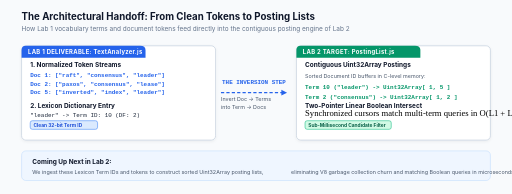
t = 0.00 s
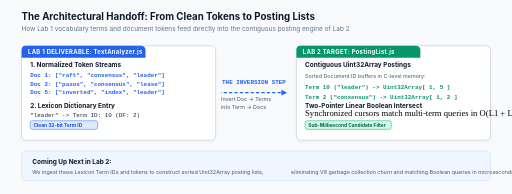
t = 0.30 s
t = 0.60 s: frame unchanged from t = 0.00 s, image omitted
t = 0.90 s: frame unchanged from t = 0.30 s, image omitted

The animated SVG that drew these frames (rendered in a browser with its animation timeline set to each time). Animation: 1 CSS @keyframes rule; one cycle of 1.20 s, repeats indefinitely.

<svg xmlns="http://www.w3.org/2000/svg" viewBox="0 0 950 360" width="100%" height="100%">
  <defs>
    <style>
      .bg { fill: #F8FAFC; }
      .card { fill: #FFFFFF; stroke: #CBD5E1; stroke-width: 1.5; filter: url(#drop-shadow); rx: 8px; }
      .header-blue { fill: #2563EB; }
      .header-green { fill: #059669; }
      .header-text { font-family: -apple-system, BlinkMacSystemFont, "Segoe UI", Roboto, sans-serif; font-size: 11px; font-weight: 700; fill: #FFFFFF; letter-spacing: 0.5px; }
      .title-main { font-family: -apple-system, BlinkMacSystemFont, "Segoe UI", Roboto, sans-serif; font-size: 18px; font-weight: 700; fill: #0F172A; }
      .title-sub { font-family: -apple-system, BlinkMacSystemFont, "Segoe UI", Roboto, sans-serif; font-size: 12px; fill: #64748B; }
      .node-title { font-family: -apple-system, BlinkMacSystemFont, "Segoe UI", Roboto, sans-serif; font-size: 12px; font-weight: 700; fill: #0F172A; }
      .node-desc { font-family: -apple-system, BlinkMacSystemFont, "Segoe UI", Roboto, sans-serif; font-size: 10px; fill: #475569; }
      .code-main { font-family: "JetBrains Mono", Consolas, monospace; font-size: 11px; fill: #1E293B; }
      .code-blue { font-family: "JetBrains Mono", Consolas, monospace; font-size: 11px; font-weight: 700; fill: #2563EB; }
      .code-green { font-family: "JetBrains Mono", Consolas, monospace; font-size: 11px; font-weight: 700; fill: #059669; }
      .badge-blue { fill: #DBEAFE; stroke: #3B82F6; stroke-width: 1; rx: 4px; }
      .badge-text-blue { font-family: -apple-system, BlinkMacSystemFont, "Segoe UI", Roboto, sans-serif; font-size: 9px; font-weight: 700; fill: #1D4ED8; }
      .badge-green { fill: #D1FAE5; stroke: #10B981; stroke-width: 1; rx: 4px; }
      .badge-text-green { font-family: -apple-system, BlinkMacSystemFont, "Segoe UI", Roboto, sans-serif; font-size: 9px; font-weight: 700; fill: #065F46; }
      .flow-arrow { stroke: #2563EB; stroke-width: 2.2; fill: none; stroke-dasharray: 6 4; animation: flow 1.2s linear infinite; }
      @keyframes flow {
        from { stroke-dashoffset: 20; }
        to { stroke-dashoffset: 0; }
      }
    </style>
    <filter id="drop-shadow" x="-5%" y="-5%" width="110%" height="115%" filterUnits="userSpaceOnUse">
      <feDropShadow dx="0" dy="2" stdDeviation="3" flood-color="#0F172A" flood-opacity="0.06"/>
    </filter>
    <marker id="arrow-blue" viewBox="0 0 10 10" refX="6" refY="5" markerWidth="6" markerHeight="6" orient="auto-start-reverse">
      <path d="M 0 1 L 8 5 L 0 9 z" fill="#2563EB"/>
    </marker>
  </defs>

  <rect width="950" height="360" class="bg" />

  <!-- Title Header -->
  <text x="40" y="38" class="title-main">The Architectural Handoff: From Clean Tokens to Posting Lists</text>
  <text x="40" y="58" class="title-sub">How Lab 1 vocabulary terms and document tokens feed directly into the contiguous posting engine of Lab 2</text>

  <!-- Left: Lab 1 Output -->
  <g transform="translate(40, 85)">
    <rect width="360" height="175" class="card" />
    <path d="M 0 8 Q 0 0 8 0 L 220 0 Q 230 0 230 8 L 230 22 L 0 22 Z" class="header-blue" />
    <text x="12" y="15" class="header-text">LAB 1 DELIVERABLE: TextAnalyzer.js</text>

    <!-- Token Stream Output -->
    <g transform="translate(16, 40)">
      <text x="0" y="0" class="node-title">1. Normalized Token Streams</text>
      <text x="0" y="18" class="code-blue">Doc 1: ["raft", "consensus", "leader"]</text>
      <text x="0" y="34" class="code-blue">Doc 2: ["paxos", "consensus", "lease"]</text>
      <text x="0" y="50" class="code-blue">Doc 5: ["inverted", "index", "leader"]</text>
    </g>

    <!-- Lexicon Output -->
    <g transform="translate(16, 115)">
      <text x="0" y="0" class="node-title">2. Lexicon Dictionary Entry</text>
      <text x="0" y="18" class="code-main">"leader" -&gt; Term ID: 10 (DF: 2)</text>
      <rect x="0" y="24" width="125" height="16" class="badge-blue" />
      <text x="6" y="36" class="badge-text-blue">Clean 32-bit Term ID</text>
    </g>
  </g>

  <!-- Center: Flow Arrow with Inversion Label -->
  <g transform="translate(400, 160)">
    <path d="M 10 12 L 130 12" class="flow-arrow" marker-end="url(#arrow-blue)" />
    <text x="12" y="-4" class="code-blue" font-size="10">THE INVERSION STEP</text>
    <text x="10" y="28" class="node-desc">Invert Doc -&gt; Terms</text>
    <text x="10" y="42" class="node-desc">into Term -&gt; Docs</text>
  </g>

  <!-- Right: Lab 2 Target -->
  <g transform="translate(550, 85)">
    <rect width="360" height="175" class="card" stroke="#10B981" stroke-width="1.8" />
    <path d="M 0 8 Q 0 0 8 0 L 220 0 Q 230 0 230 8 L 230 22 L 0 22 Z" class="header-green" />
    <text x="12" y="15" class="header-text">LAB 2 TARGET: PostingList.js</text>

    <!-- Postings List Output -->
    <g transform="translate(16, 40)">
      <text x="0" y="0" class="node-title">Contiguous Uint32Array Postings</text>
      <text x="0" y="20" class="node-desc">Sorted Document ID buffers in C-level memory:</text>
      <text x="0" y="40" class="code-green">Term 10 ("leader") -&gt; Uint32Array[ 1, 5 ]</text>
      <text x="0" y="58" class="code-green">Term 2 ("consensus") -&gt; Uint32Array[ 1, 2 ]</text>
    </g>

    <!-- Two-Pointer Preview -->
    <g transform="translate(16, 115)">
      <text x="0" y="0" class="node-title">Two-Pointer Linear Boolean Intersect</text>
      <text x="0" y="16" class="code-dim">Synchronized cursors match multi-term queries in O(L1 + L2)</text>
      <rect x="0" y="24" width="160" height="16" class="badge-green" />
      <text x="6" y="36" class="badge-text-green">Sub-Millisecond Candidate Filter</text>
    </g>
  </g>

  <!-- Bottom Forward Banner -->
  <g transform="translate(40, 280)">
    <rect width="870" height="55" rx="8" fill="#EFF6FF" stroke="#BFDBFE" />
    <text x="20" y="24" class="node-title" fill="#1D4ED8">Coming Up Next in Lab 2:</text>
    <text x="20" y="42" class="node-desc">We ingest these Lexicon Term IDs and tokens to construct sorted Uint32Array posting lists,</text>
    <text x="500" y="42" class="node-desc">eliminating V8 garbage collection churn and matching Boolean queries in microseconds!</text>
  </g>
</svg>
